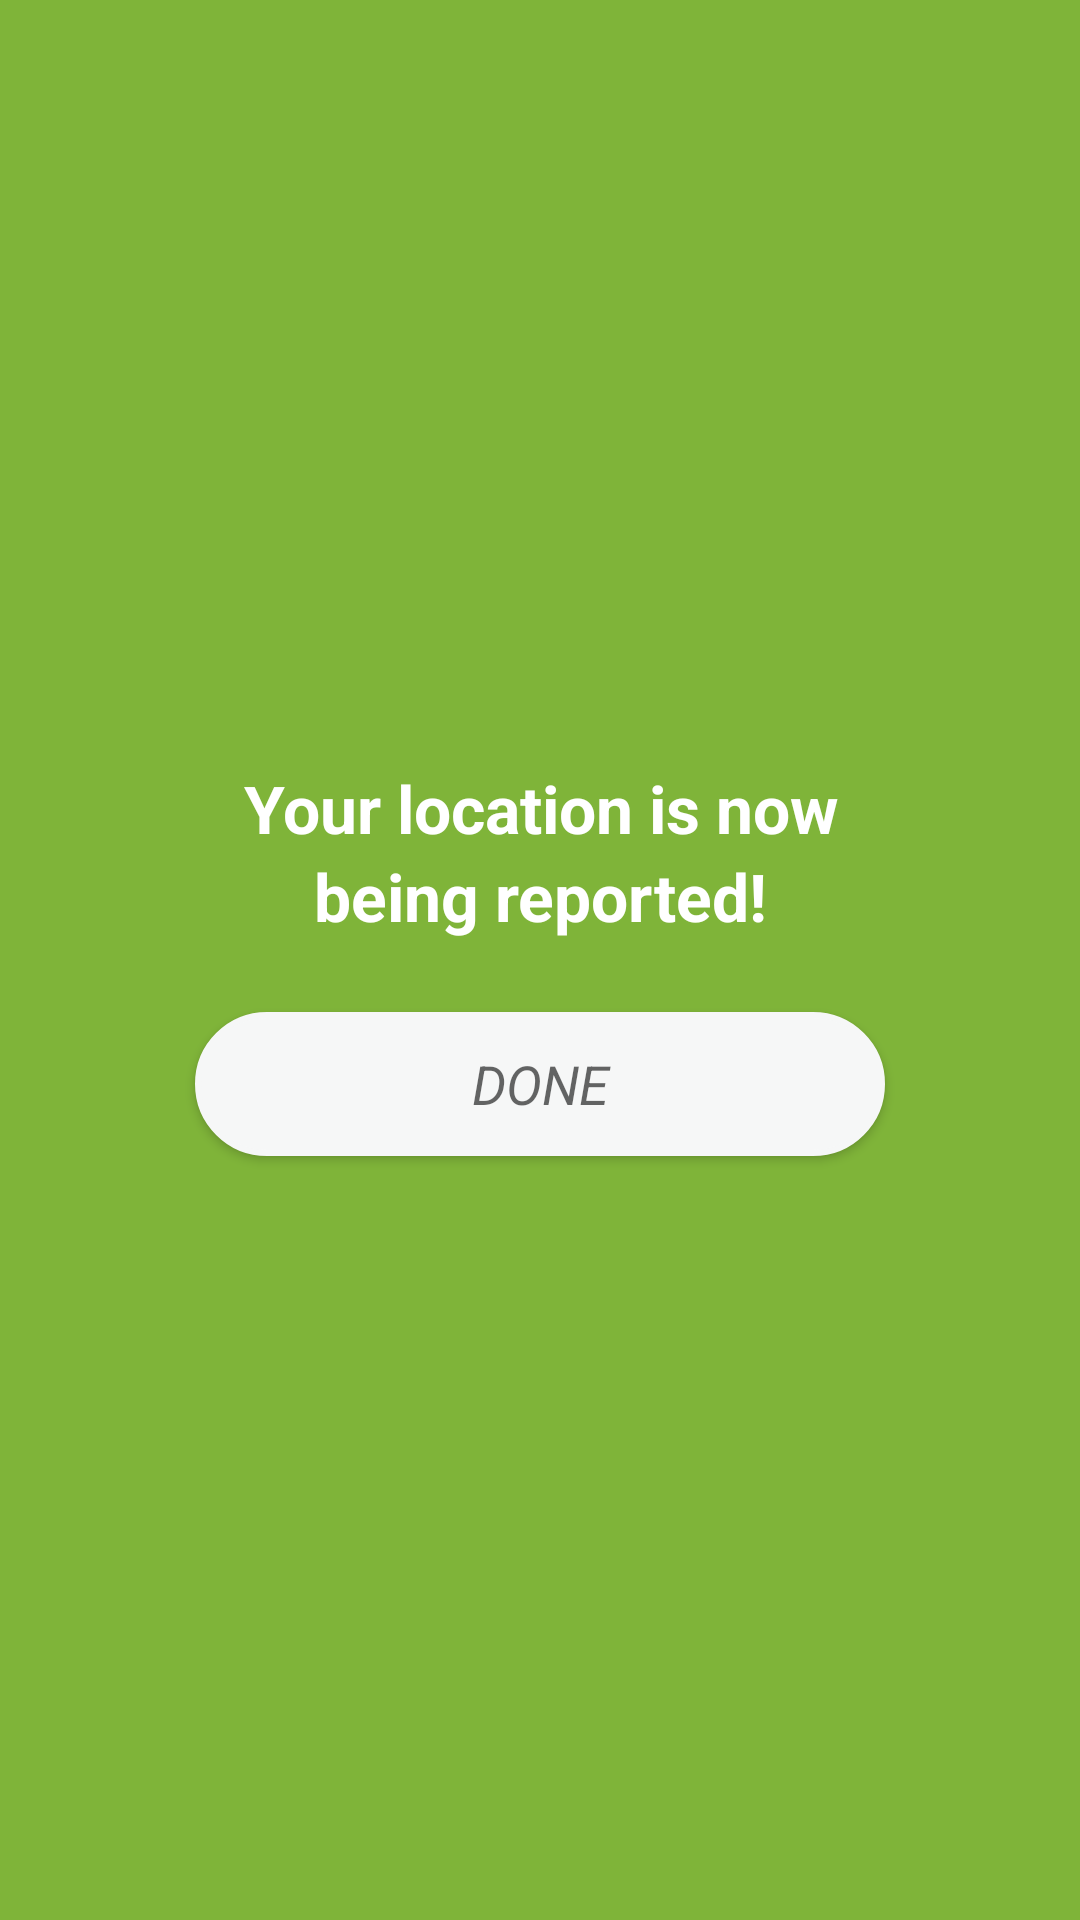

The Android layout XML behind this screen, and the referenced resources:
<!-- AndroidManifest.xml: application theme AppTheme -->
<!-- res/layout/fragment_report_location.xml -->
<FrameLayout xmlns:android="http://schemas.android.com/apk/res/android"
    xmlns:tools="http://schemas.android.com/tools"
    android:layout_width="match_parent"
    android:layout_height="match_parent"
    android:background="@drawable/child_background"
    tools:context="layout.FragmentReportLocation">

    


    <LinearLayout
        android:layout_width="match_parent"
        android:layout_height="match_parent"
        android:orientation="vertical"
        android:gravity="center">

        <TextView
            android:id="@+id/reportingText"
            android:layout_width="220dp"
            android:layout_height="wrap_content"
            android:text="@string/reporting"
            android:textColor="@color/textColor"
            android:textAppearance="?android:textAppearanceLarge"
            android:textStyle="bold"
            android:gravity="center"
            />

        <TextView
            android:id="@+id/reportingText2"
            android:layout_width="220dp"
            android:layout_height="wrap_content"
            android:text="@string/reporting2"
            android:textColor="@color/textColor"
            android:textAppearance="?android:textAppearanceLarge"
            android:textStyle="bold"
            android:layout_marginBottom="@dimen/edit_text_bottom_margin"
            android:gravity="center"
            />

        <Button
            android:id="@+id/button_done"
            android:layout_width="230dp"
            android:layout_height="wrap_content"
            android:textAppearance="?android:textAppearanceMedium"
            android:textStyle="italic"
            android:background="@drawable/button_rounded_white"
            android:text="@string/done"
            android:gravity="center"
            android:onClick="onClickDone"
            />

    </LinearLayout>

</FrameLayout>
<!-- resources referenced by this layout -->
<resources>
  <color name="textColor">#ffffff</color>
  <dimen name="edit_text_bottom_margin">24dp</dimen>
  <!-- drawable button_rounded_white (drawable) -->
  <?xml version="1.0" encoding="utf-8"?>
  <selector xmlns:android="http://schemas.android.com/apk/res/android">
  <item>
      <shape android:shape="rectangle">
          <solid android:color="#f6f7f7"/>
          <stroke android:color="#f6f7f7" android:width="2dp" />
          
          <corners android:radius="175dp" />
      </shape>
  </item>
  </selector>
  <!-- drawable child_background: png bitmap (drawable, 20971 bytes) -->
  <string name="done">DONE</string>
  <string name="reporting">Your location is now</string>
  <string name="reporting2">being reported!</string>
  <style name="AppTheme" parent="Theme.AppCompat.Light.DarkActionBar">
          
          <item name="colorPrimary">@color/colorPrimary</item>
          <item name="colorPrimaryDark">@color/colorPrimaryDark</item>
          <item name="colorAccent">@color/colorAccent</item>
      </style>
  <color name="colorPrimary">#4fc382</color>
  <color name="colorPrimaryDark">#040404</color>
  <color name="colorAccent">#FF4081</color>
</resources>
